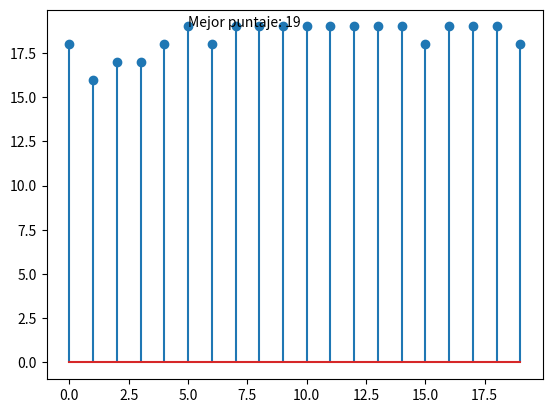

Generate this figure with matplotlib:
from cmath import pi
from itertools import cycle
from re import I
import numpy as np
import matplotlib.pyplot as plt

'''
Enunciado: Distribución del dinero en el mes.
Una persona gana X cantidad de dinero, y quiere
hacer N compras, cada una de las N compras tiene un beneficio bi (i de 1 a N)
asociado. Indicar cuales compras debe hacer, de tal manera que no gaste más del
dinero que tiene en el mes y maximice el beneficio.
'''

# Pedir datos iniciales
N = 10# int(input('Ingrese el número de compras N: '))
X = 500 #int(input("Ingrese el presupuesto que tiene para comprar X: "))
bestYglobal = np.zeros((N,))

'''
# Ingresando los datos de usuario
b=[]
c=[]
for i in range(N):
    bi = int(input(f'Ingrese beneficio del producto {i} entre 1 y 5: '))
    while bi not in (1, 2, 3, 4, 5):
        print("[!] El beneficio debe ser de 1 a 5.")
        bi = int(input(f'Ingrese beneficio del producto {i} entre 1 y 5: '))
    b.append(bi)

    ci = int(input(f"Ingrese costo del producto {i}: "))
    while ci <= 0:
        print("Valor del costo incorrecto.")
        ci = int(input(f"Ingrese costo del producto {i}: "))
    c.append(ci)
'''

b = np.random.randint(low=1, high=5, size=(N,)) # Vector de beneficios
c = np.random.randint(1,20,N) # Vector de costos entre 1 y 20
bestFtglobal = 0
cycles = 20 # número de iteraciones
bestFts = np.zeros((cycles,)) # vector que guarda el mejor cromosoma en cada iteración
Z = 20
Y = np.random.randint(0, 2, (Z,N)) # Tamaño ZxN

for cycle in range(cycles):
    R = X - np.dot(Y,c) # Tamaño (5,)
    Ft = np.where(R>0, np.dot(Y,b), 0) # Tamaño
    # Guardar el mejor puntaje local y global, y el mejor cromosoma global
    bestFt = Ft.max()
    bestFts[cycle] = bestFt

    if bestFt > bestFtglobal:
        print(f'Y=\n{Y}')
        bestFtglobal = bestFt  # Guardando el mejor puntaje
        bestYglobal = Y[np.argmax(Ft)]
        print(f'Mejor puntaje en iteración {cycle}: {bestFtglobal}')
        print(f'Mejor cromosoma en iteración {cycle}: {bestYglobal}')

    Ftsum = np.sum(Ft)
    pselect = Ft/Ftsum
    Ftmean = pselect.mean()
    score = pselect/Ftmean
    Pint = np.zeros((Z,N))
    '''
    print(f'c=\n{c}')
    print(f'b=\n{b}')
    print(f'R=\n{R}')
    print(f'Ft=\n{Ft}')
    print(f'Ftsum=\n{Ftsum}')
    print(f'Pint=\n{Pint}')
    print(f'pselect=\n{pselect}')
    print(f'Ftmean=\n{Ftmean}')
    print(f'score={score}')
    '''

    #  Muestreo estocástico del residuo
    for i in range(Z):
        Pint[i] = Y[np.argmax(score)]
        score[np.argmax(score)] -= 1
        #print(f'score={score}')
        #print()

    #print(f'Pint=\n{Pint}')

    # Generación del compañero para el cruce

    mates = np.zeros((Z,)).astype(int)

    for i in range(0, Z):
        mate = np.random.randint(0, Z)
        while mate == i:
            mate = np.random.randint(0, Z)
        mates[i] = int(mate)


    # print(f'mates = {mates}')

    # --------- Cruce de cromosomas -------- #
    # print('Cruce de cromosomas:')
    # print(f'Pint antes =\n{Pint}')
    cross_points = np.random.randint(1, N-1, size=(Z,))
    # print(f'cross points: ',cross_points)
    for i, point in enumerate(cross_points):
        # print(f'Concatenación cromosoma {i} con cromosoma {mates[i]}')
        # print(Pint[i][:point],'+',end='')
        # print(Pint[mates[i]][point:])
        Y[i] = np.r_[Pint[i][:point], Pint[mates[i]][point:]]
        # print('Resultado: ',Y[i])

    # print(f'Y después =\n{Y}')
else:
    print(f'Costos: {c}')
    print(f'Beneficios: {b}')
    print(f'Mejor cromosoma: {bestYglobal}')
    print(f'Mejor puntaje: {bestFtglobal}')
    plt.text(np.argmax(bestFts), bestFtglobal, f'Mejor puntaje: {bestFtglobal}')
    plt.stem(bestFts)
    plt.show()